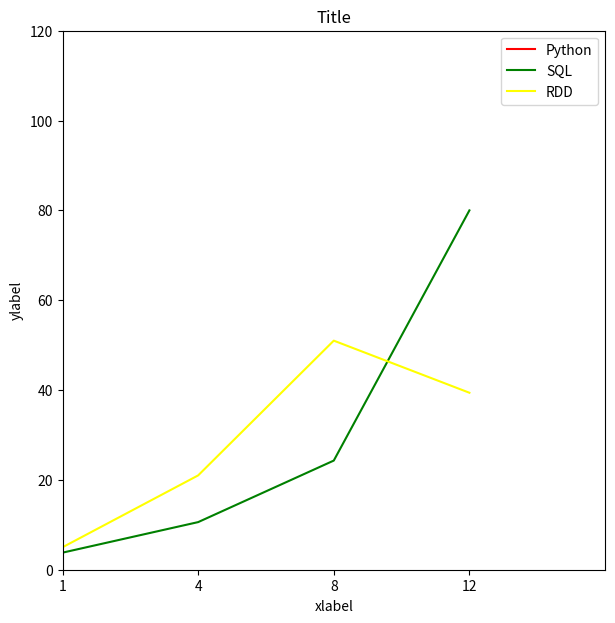

Write Python code to recreate this figure.
from matplotlib import pyplot as plt
from matplotlib.backends.backend_pdf import PdfPages
import numpy as np

Python = [0.2]
RDD= [5.0, 21.0, 51.0, 39.4]
SQL= [3.8,10.6,24.3, 80.0]

x=np.arange(4)


with PdfPages('plot.pdf') as pdf:
    plt.figure(figsize=(7,7))
    plt.xticks(x ,('1', '4', '8', '12'))
    plt.plot(Python, color="red")
    plt.plot(SQL, color="green")
    plt.plot(RDD, color="yellow")
    plt.title("Title")
    plt.ylabel("ylabel")
    plt.axis([0, 4, 0, 120])
    plt.xlabel("xlabel")
    plt.legend(["Python", "SQL", "RDD"], loc='upper right')
    pdf.savefig()
    plt.close()
